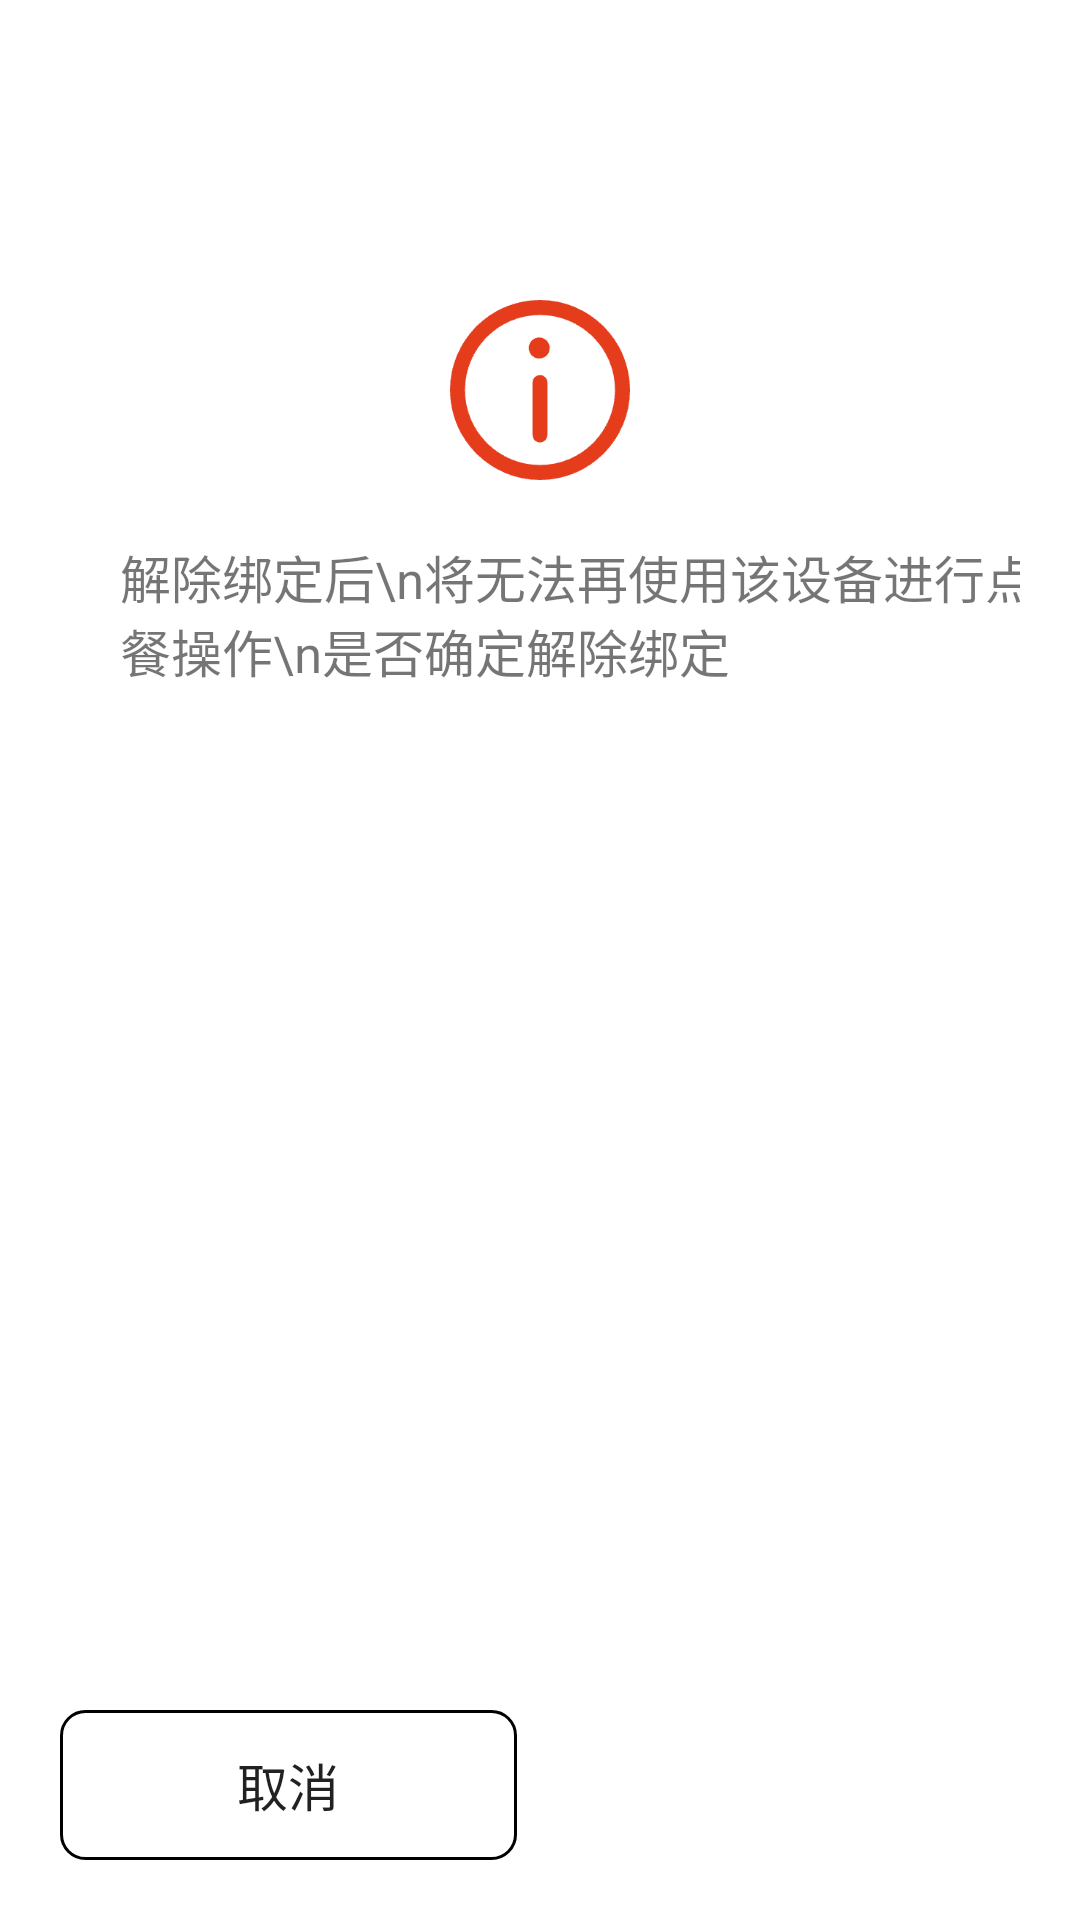

Layout XML and referenced resources for this Android screen:
<!-- AndroidManifest.xml: application theme Theme.OrderPad -->
<!-- res/layout/layout_unbind_pop.xml -->
<?xml version="1.0" encoding="utf-8"?>
<androidx.constraintlayout.widget.ConstraintLayout
    xmlns:android="http://schemas.android.com/apk/res/android"
    xmlns:app="http://schemas.android.com/apk/res-auto"
    xmlns:tools="http://schemas.android.com/tools"
    android:layout_width="match_parent"
    android:layout_height="match_parent"
    android:layout_marginTop="80dp"
    android:padding="20dp"
    android:background="@drawable/bg_pop_white"
    tools:ignore="MissingDefaultResource">

    <ImageView
        android:id="@+id/error"
        android:layout_width="60dp"
        android:layout_height="60dp"
        android:layout_marginTop="80dp"
        android:src="@drawable/error"
        app:layout_constraintEnd_toEndOf="parent"
        app:layout_constraintStart_toStartOf="parent"
        app:layout_constraintTop_toTopOf="parent" />

    <TextView
        android:id="@+id/bind_window"
        android:layout_width="wrap_content"
        android:layout_height="wrap_content"
        android:layout_marginStart="20dp"
        android:text="解除绑定后\n将无法再使用该设备进行点餐操作\n是否确定解除绑定"
        android:textColor="@color/color_333333"
        android:textSize="17sp"
        android:layout_marginTop="20dp"
        app:layout_constraintStart_toStartOf="parent"
        app:layout_constraintTop_toBottomOf="@+id/error" />
    
    <LinearLayout
        android:layout_width="match_parent"
        android:layout_height="wrap_content"
        android:orientation="horizontal"
        app:layout_constraintBottom_toBottomOf="parent"
        tools:layout_editor_absoluteX="20dp">

        <Button
            android:id="@+id/btn_cancel"
            android:layout_width="0dp"
            android:layout_height="50dp"
            android:layout_weight="1"
            android:background="@drawable/bg_btn_red_stroke"
            android:textSize="17sp"
            android:textColor="@color/color_e53c1c"
            android:text="取消"
            />

        <Button
            android:id="@+id/btn_confirm"
            android:layout_width="0dp"
            android:layout_height="50dp"
            android:layout_marginStart="15dp"
            android:layout_weight="1"
            android:background="@drawable/bg_btn_red"
            android:textSize="17sp"
            android:textColor="@color/white"
            android:text="解除绑定"
            />
    </LinearLayout>

</androidx.constraintlayout.widget.ConstraintLayout>
<!-- resources referenced by this layout -->
<resources>
  <color name="white">#FFFFFFFF</color>
  <!-- drawable bg_btn_red (drawable) -->
  <?xml version="1.0" encoding="utf-8"?>
  <shape xmlns:android="http://schemas.android.com/apk/res/android"
    android:shape="rectangle">
  
    
    <corners android:radius="8dp" />
  
    
  
    <solid android:color="@color/color_e53c1c"/>
  
  </shape>
  <!-- drawable bg_btn_red_stroke (drawable) -->
  <?xml version="1.0" encoding="utf-8"?>
  <shape xmlns:android="http://schemas.android.com/apk/res/android"
    android:shape="rectangle">
  
    
    <corners android:radius="8dp" />
  
    
  
    <stroke
        android:width="1dp"
        android:color="@color/color_e53c1c"
        />
  
  </shape>
  <!-- drawable bg_pop_white (drawable) -->
  <?xml version="1.0" encoding="utf-8"?>
  <shape xmlns:android="http://schemas.android.com/apk/res/android"
    android:shape="rectangle">
  
    
    <corners
        android:topLeftRadius="10dp"
        android:topRightRadius="10dp"
        />
  
    
    <solid android:color="#FFFFFFFF"/>
  
  </shape>
  <!-- drawable error: png bitmap (drawable-xxhdpi, 4068 bytes) -->
  <style name="Theme.OrderPad" parent="Theme.MaterialComponents.DayNight.DarkActionBar">
          
          <item name="colorPrimary">@color/purple_500</item>
          <item name="colorPrimaryVariant">@color/purple_700</item>
          <item name="colorOnPrimary">@color/white</item>
          
          <item name="colorSecondary">@color/teal_200</item>
          <item name="colorSecondaryVariant">@color/teal_700</item>
          <item name="colorOnSecondary">@color/black</item>
          
          <item name="android:statusBarColor" tools:targetApi="l">?attr/colorPrimaryVariant</item>
          
      </style>
  <color name="purple_500">#FF6200EE</color>
  <color name="purple_700">#FF3700B3</color>
  <color name="teal_200">#FF03DAC5</color>
  <color name="teal_700">#FF018786</color>
  <color name="black">#FF000000</color>
</resources>
